Run: headless pygame with SDL's dummy video driver; simulated clock (each Clock.tick advances the game by its frame time, no real sleeping); random seed 0; keys injected as events and as key.get_pressed() state; no mouse input.
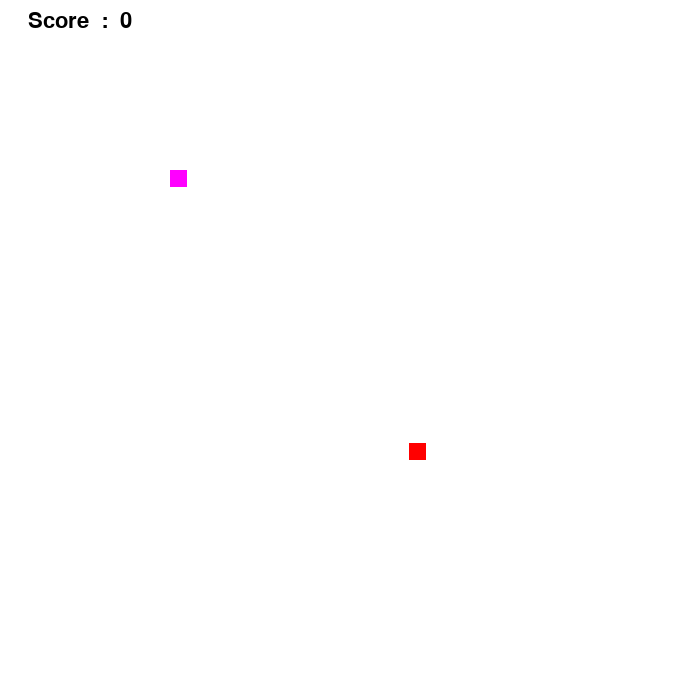
Frame 1 of 4 · flips 1–60 · no input
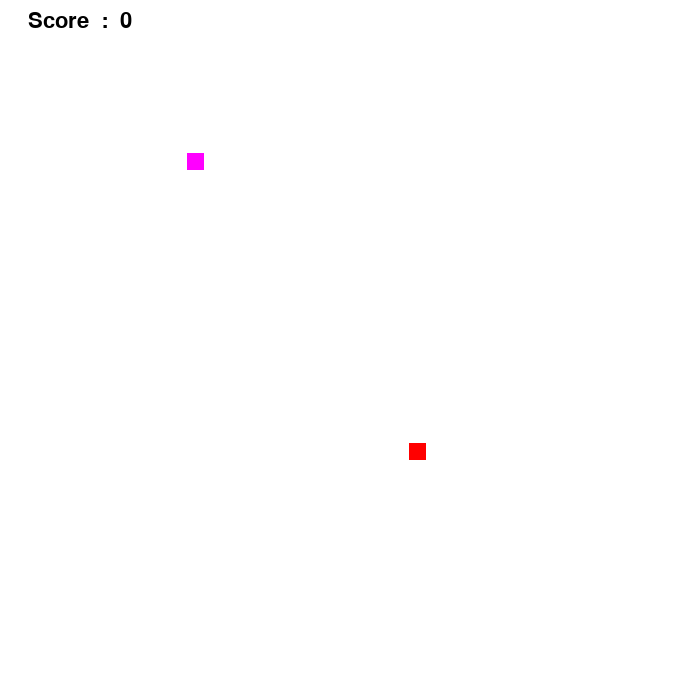
Frame 2 of 4 · flips 61–180 · tapped SPACE, RETURN · held RIGHT (→), D
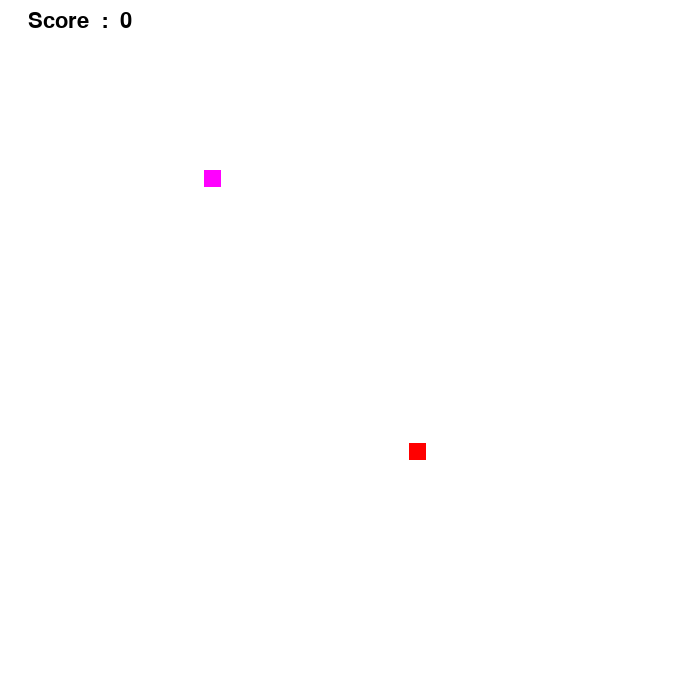
Frame 3 of 4 · flips 181–300 · held DOWN (↓), S
Frame 4 of 4 · flips 301–420 · held LEFT (←), A, UP (↑), W · screen unchanged from frame 3, image omitted

The pygame program that drew these frames:

import pygame
import sys
import time
import random
import math

##import gym
##import numpy as np
## import tflearn.layers.core  input_layer, dropout, fully_connected
##from tflearn.layers.estimator import regression
##from statistics import mean, median
##from collections import Counter

LR = 1e-3
goal_steps = 300
score_requirement = 50
initial_games = 5000





#pygame init
init_status = pygame.init()
if init_status[1] > 0:
    print("(!) Had {0} initialising errors, exiting... ".format(init_status[1]))
    sys.exit()
else:
    print("(+) Pygame initialised successfully ")


size = width, height = 700, 700
playSurface = pygame.display.set_mode(size)
pygame.display.set_caption("Snake Game")




red = pygame.Color(255, 0, 0)
green = pygame.Color(0, 255, 0)
head = pygame.Color(255,0,255)
black = pygame.Color(0, 0, 0)
white = pygame.Color(255, 255, 255)
brown = pygame.Color(165, 42, 42)


"""
Sets up the board array and takes care of most initialization.
"""
def init_board(cells):
    game_board = []
    for x in range(cells):
        lst = [ 0 for x in range(cells) ]
        game_board.append(lst)

    return game_board

"""
Changes the food postion to a new random space.

TODO: make sure it spawns in a free space.
"""
def updateFoodPosition():
    new_pos = [random.randint(0,len(board)),random.randint(0,len(board)) ]
    # print(new_pos)
    return new_pos

"""
Updates the Snake's position.
input: [left/right direction, up/down direction]
with only acceptable values being
-1, 0, 1
for indicating the direction in which to move.
"""
def moveSnake(facing, direction, current_pos):
    new_pos = [current_pos[0], current_pos[1]]

    opposite_dir = [facing[0]*-1, facing[1]*-1]
    # print(facing)

    if direction == opposite_dir:
        return new_pos

    #print(new_pos)
    new_pos[0] += direction[0]
    new_pos[1] += direction[1]
    #print(new_pos)
    return new_pos




"""
Does all of the drawing to the canvas.
"""
def drawBoard():
    playSurface.fill(white)

    #draw food at location
    pygame.draw.rect(playSurface, red, pygame.Rect(food_pos[0]*square_size, food_pos[1]*square_size, square_size, square_size))


    snake_coord_x = snake_pos[0]*square_size
    snake_coord_y = snake_pos[1]*square_size
    #draw snake
    pygame.draw.rect(playSurface, head, pygame.Rect(snake_coord_x, snake_coord_y,square_size,square_size))

    #snake body
    for i in snake_body:
        pygame.draw.rect(playSurface, green, pygame.Rect(i[0]*square_size, i[1]*square_size,square_size-1,square_size-1))


    show_score()

    #updates canvas
    pygame.display.flip()




def handle_events():
    direction = [0,0]
    for event in pygame.event.get():
        if event.type == pygame.QUIT:
            pygame.quit()
            sys.exit()
        else:
                #    elif event.type == pygame.KEYDOWN:
                direction[0] = random.randrange(-1,2)
#                print(direction[0])
                direction[1] = random.randrange(-1,2)
#                print(direction[1])
#            if event.key == pygame.K_RIGHT or event.key == pygame.K_d:
#                direction[0] = 1
#                direction[1] = 0
#            if event.key == pygame.K_LEFT or event.key == pygame.K_a:
#                direction[0] = -1
#                direction[1] = 0
#            if event.key == pygame.K_UP or event.key == pygame.K_w:
#                direction[1] = -1
#                direction[0] = 0
#            if event.key == pygame.K_DOWN or event.key == pygame.K_s:
#                direction[1] = 1
#                direction[0] = 0
#            if event.key == pygame.K_ESCAPE:
#                pygame.event.post(pygame.event.Event(pygame.QUIT))
#            if event.key == pygame.K_SPACE:
#                food_pos=updateFoodPosition()
#                print("SPACE")
    return direction


def check_collisions(new_position, collision_positions):
    collisions = [ True for loc in collision_positions if new_position == loc ]
    for i in collisions:
        if i:
            return i;

def check_bounds(new_position):
    if new_position[0] > BOARD_CELL_NUMBER or new_position[1] > BOARD_CELL_NUMBER or new_position[0] < 0 or new_position[1] < 0:
        return True



def show_score(choice=1):
    SFont = pygame.font.SysFont('monaco', 32)
    Ssurf = SFont.render("Score  :  {0}".format(score), True, black)
    Srect = Ssurf.get_rect()
    if choice == 1:
        Srect.midtop = (80, 10)
    else:
        Srect.midtop = (320, 100)
    playSurface.blit(Ssurf, Srect)

def game_over():
    myFont = pygame.font.SysFont('monaco', 72)
    GOsurf = myFont.render("Game Over", True, red)
    GOrect = GOsurf.get_rect()
    GOrect.midtop = (320, 25)
    playSurface.blit(GOsurf, GOrect)
    show_score(0)
    pygame.display.flip()



    #pygame.time.wait(5000)
    #pygame.quit()
    #sys.exit()





BOARD_CELL_NUMBER = 40

# print(width)

square_size = width/(BOARD_CELL_NUMBER+1)

# print(square_size)

score = 0
Game_Over = False

facing = [0,0]

snake_pos = [10,10]
snake_body = []
direction = "RIGHT"

board = init_board(BOARD_CELL_NUMBER);
#print(board)
food_pos = updateFoodPosition()




while True:
    direction = handle_events()



    new_snake_pos = moveSnake(facing, direction,snake_pos)

    #if you have moved...
    if new_snake_pos != snake_pos:

        facing = direction


        bounds_status = check_bounds(new_snake_pos)
        if bounds_status:
            # print("OUT OF BOUNDS")
            Game_Over=True
            game_over()

        snake_body.insert(0, list(snake_pos))

        grow_status = check_collisions(new_snake_pos, [food_pos] )
        if (grow_status):
            food_pos = updateFoodPosition()
            score+=1
        else:
            snake_body.pop()



        self_collision_status = check_collisions(new_snake_pos, snake_body[1::])

        if self_collision_status == True:
            Game_Over = True
            game_over()
            # print("BODY COLLISION")


        snake_pos = new_snake_pos

    #if game is still going
    if not Game_Over:
        drawBoard()
